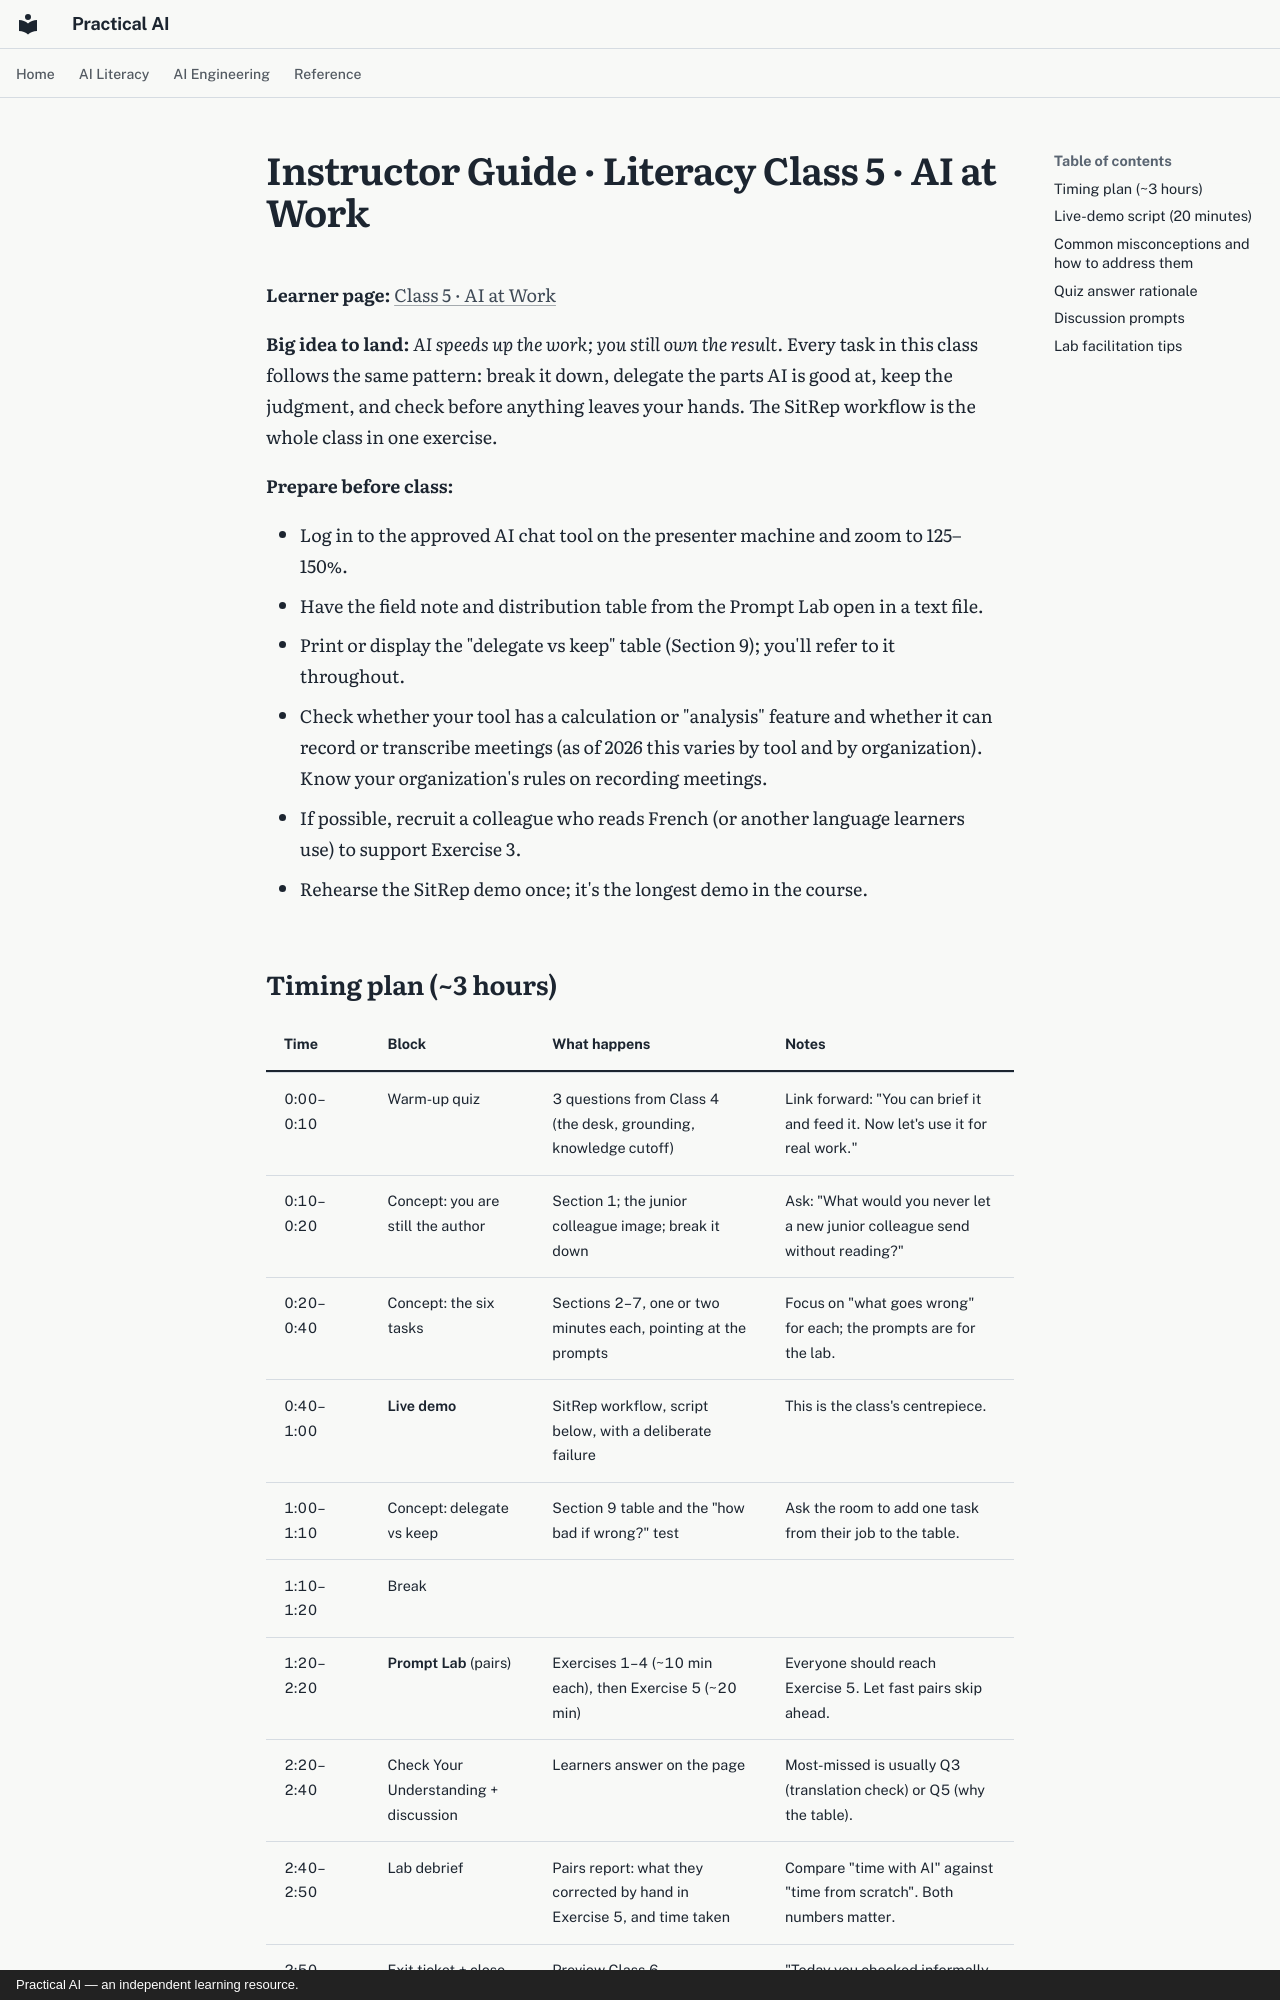

repository: elias-lee/practical-ai-courses · page: instructor/literacy-c5.html · generator: mkdocs · copyright: Practical AI — an independent learning resource.

# Instructor Guide · Literacy Class 5 · AI at Work

**Learner page:** [Class 5 · AI at Work](../literacy/c5.md)

**Big idea to land:** *AI speeds up the work; you still own the result.* Every task in this class
follows the same pattern: break it down, delegate the parts AI is good at, keep the judgment, and
check before anything leaves your hands. The SitRep workflow is the whole class in one exercise.

**Prepare before class:**

- Log in to the approved AI chat tool on the presenter machine and zoom to 125–150%.
- Have the field note and distribution table from the Prompt Lab open in a text file.
- Print or display the "delegate vs keep" table (Section 9); you'll refer to it throughout.
- Check whether your tool has a calculation or "analysis" feature and whether it can record or
  transcribe meetings (as of 2026 this varies by tool and by organization). Know your
  organization's rules on recording meetings.
- If possible, recruit a colleague who reads French (or another language learners use) to support
  Exercise 3.
- Rehearse the SitRep demo once; it's the longest demo in the course.

## Timing plan (~3 hours)

| Time | Block | What happens | Notes |
|---|---|---|---|
| 0:00–0:10 | Warm-up quiz | 3 questions from Class 4 (the desk, grounding, knowledge cutoff) | Link forward: "You can brief it and feed it. Now let's use it for real work." |
| 0:10–0:20 | Concept: you are still the author | Section 1; the junior colleague image; break it down | Ask: "What would you never let a new junior colleague send without reading?" |
| 0:20–0:40 | Concept: the six tasks | Sections 2–7, one or two minutes each, pointing at the prompts | Focus on "what goes wrong" for each; the prompts are for the lab. |
| 0:40–1:00 | **Live demo** | SitRep workflow, script below, with a deliberate failure | This is the class's centrepiece. |
| 1:00–1:10 | Concept: delegate vs keep | Section 9 table and the "how bad if wrong?" test | Ask the room to add one task from their job to the table. |
| 1:10–1:20 | Break | | |
| 1:20–2:20 | **Prompt Lab** (pairs) | Exercises 1–4 (~10 min each), then Exercise 5 (~20 min) | Everyone should reach Exercise 5. Let fast pairs skip ahead. |
| 2:20–2:40 | Check Your Understanding + discussion | Learners answer on the page | Most-missed is usually Q3 (translation check) or Q5 (why the table). |
| 2:40–2:50 | Lab debrief | Pairs report: what they corrected by hand in Exercise 5, and time taken | Compare "time with AI" against "time from scratch". Both numbers matter. |
| 2:50–3:00 | Exit ticket + close | Preview Class 6 | "Today you checked informally. Next time: checking AI properly." |
